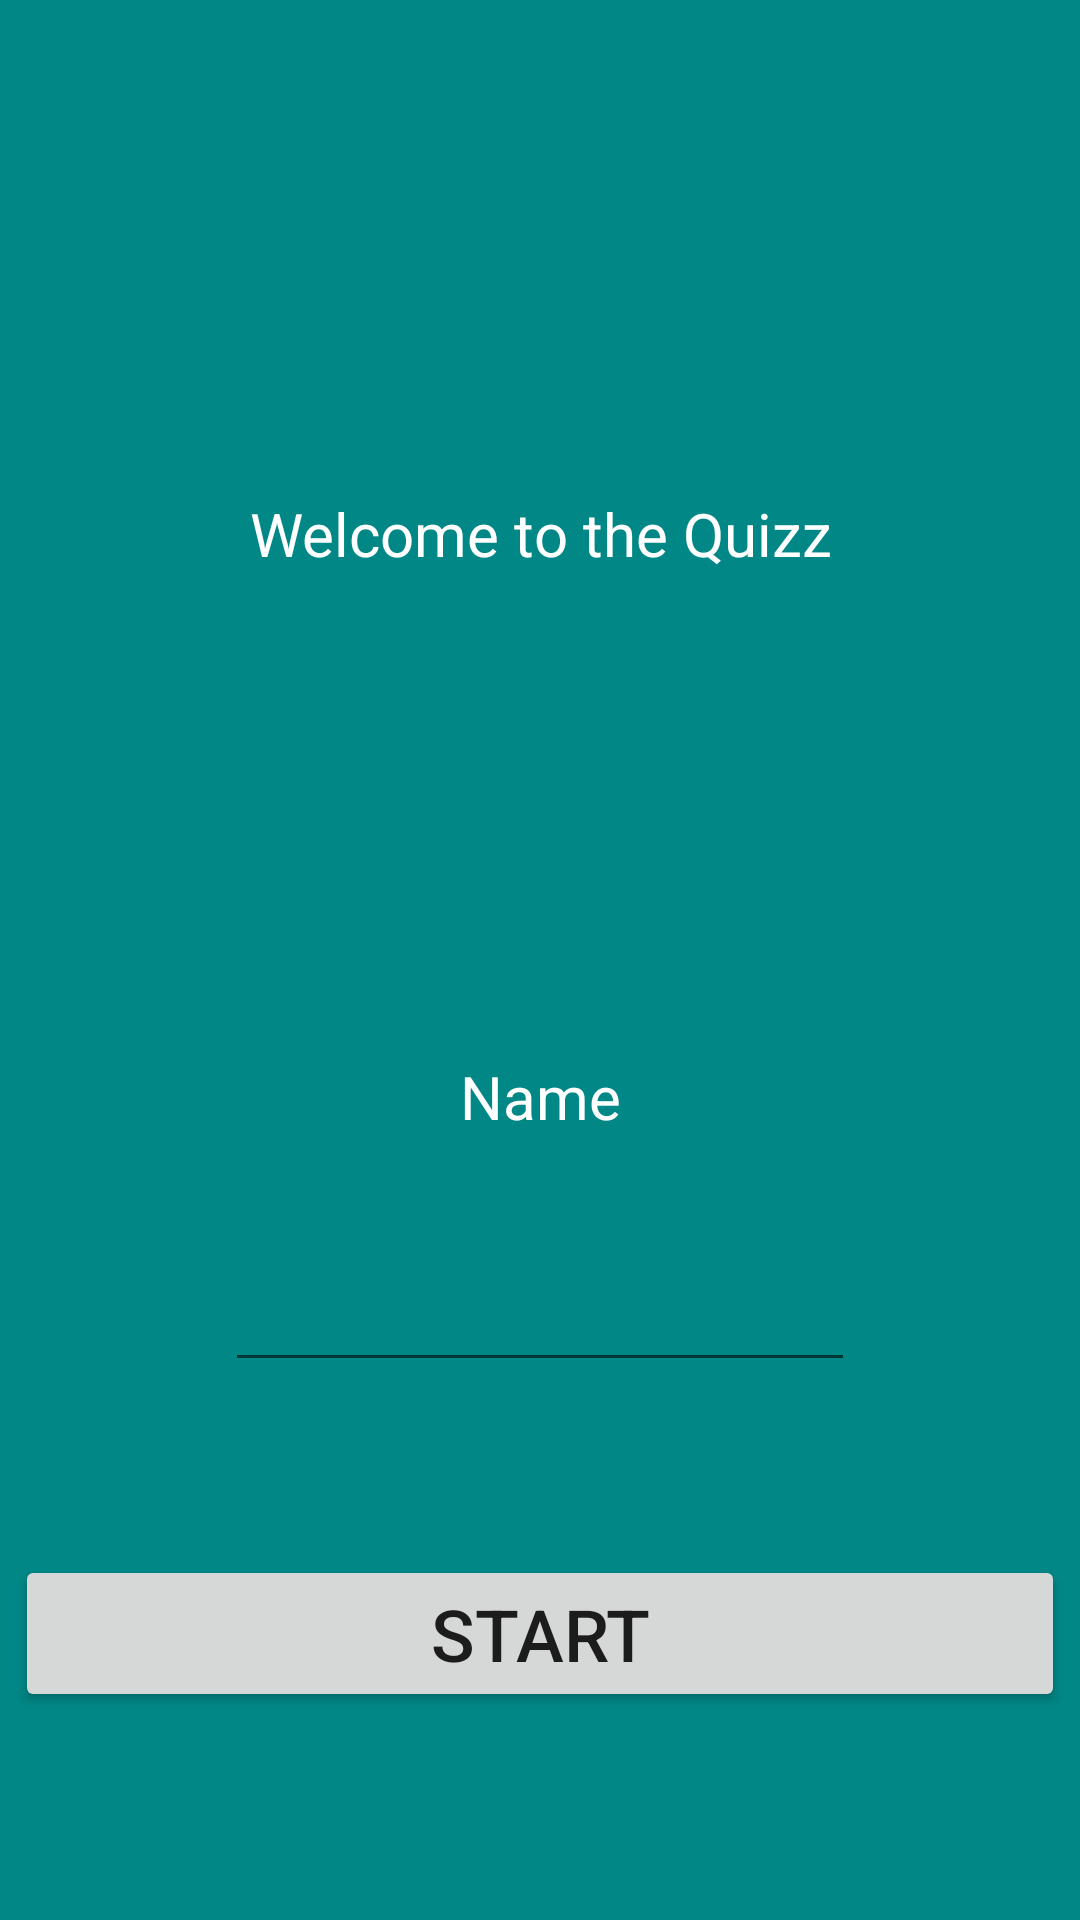

Here is an Android app screen rendered from its layout file. Give the layout XML and the strings, colors and styles it references.
<!-- AndroidManifest.xml: application theme Theme.QuizBuilderV3 -->
<!-- res/layout/activity_main.xml -->
<?xml version="1.0" encoding="utf-8"?>
<androidx.constraintlayout.widget.ConstraintLayout xmlns:android="http://schemas.android.com/apk/res/android"
    xmlns:app="http://schemas.android.com/apk/res-auto"
    xmlns:tools="http://schemas.android.com/tools"
    android:layout_width="match_parent"
    android:layout_height="match_parent"
    android:layout_centerVertical="false"
    android:background="@color/teal_700"
    tools:context=".MainActivity">

    <LinearLayout
        android:layout_width="match_parent"
        android:layout_height="wrap_content"
        android:orientation="vertical"
        tools:ignore="MissingConstraints">

    </LinearLayout>

    <Button
        android:id="@+id/btnStartQuizz"
        android:layout_width="0dp"
        android:layout_height="wrap_content"
        android:layout_margin="5dp"
        android:layout_marginStart="20dp"
        android:layout_marginTop="20dp"
        android:layout_marginEnd="20dp"
        android:layout_marginBottom="100dp"
        android:text="@string/btnStartQuiz"
        android:textSize="24sp"
        app:layout_constraintBottom_toBottomOf="parent"
        app:layout_constraintEnd_toEndOf="parent"
        app:layout_constraintHorizontal_bias="0.87"
        app:layout_constraintStart_toStartOf="parent"
        app:layout_constraintTop_toBottomOf="@+id/textViewName" />

    <TextView
        android:id="@+id/textViewName"
        android:layout_width="match_parent"
        android:layout_height="wrap_content"
        android:layout_marginStart="8dp"
        android:layout_marginTop="88dp"
        android:layout_marginEnd="8dp"
        android:layout_marginBottom="70dp"
        android:text="@string/textViewName"
        android:textAlignment="center"
        android:textColor="@color/white"
        android:textSize="20sp"
        app:layout_constraintBottom_toTopOf="@+id/btnStartQuizz"
        app:layout_constraintEnd_toEndOf="parent"
        app:layout_constraintHorizontal_bias="1.0"
        app:layout_constraintStart_toStartOf="parent"
        app:layout_constraintTop_toBottomOf="@+id/textViewWelcome" />

    <EditText
        android:id="@+id/editTextTextPersonName"
        android:layout_width="wrap_content"
        android:layout_height="wrap_content"
        android:layout_marginStart="101dp"
        android:layout_marginTop="50dp"
        android:layout_marginEnd="101dp"
        android:layout_marginBottom="67dp"
        android:ems="10"
        android:inputType="textPersonName"
        android:text="@string/editGetName"
        app:layout_constraintBottom_toTopOf="@+id/btnStartQuizz"
        app:layout_constraintEnd_toEndOf="parent"
        app:layout_constraintStart_toStartOf="parent"
        app:layout_constraintTop_toBottomOf="@+id/textViewName" />

    <TextView
        android:id="@+id/textViewWelcome"
        android:layout_width="match_parent"
        android:layout_height="wrap_content"
        android:layout_marginStart="8dp"
        android:layout_marginTop="100dp"
        android:layout_marginEnd="8dp"
        android:layout_marginBottom="8dp"
        android:text="@string/textViewWelcome"
        android:textAlignment="center"
        android:textColor="@color/white"
        android:textSize="20sp"
        app:layout_constraintBottom_toTopOf="@+id/textViewName"
        app:layout_constraintEnd_toEndOf="parent"
        app:layout_constraintStart_toStartOf="parent"
        app:layout_constraintTop_toTopOf="parent" />
</androidx.constraintlayout.widget.ConstraintLayout>
<!-- resources referenced by this layout -->
<resources>
  <string name="btnStartQuiz">Start</string>
  <string name="editGetName" />
  <string name="textViewName">Name</string>
  <string name="textViewWelcome">Welcome to the Quizz</string>
  <style name="Theme.QuizBuilderV3" parent="Theme.MaterialComponents.DayNight.DarkActionBar">
          
          <item name="colorPrimary">@color/purple_500</item>
          <item name="colorPrimaryVariant">@color/purple_700</item>
          <item name="colorOnPrimary">@color/white</item>
          
          <item name="colorSecondary">@color/teal_200</item>
          <item name="colorSecondaryVariant">@color/teal_700</item>
          <item name="colorOnSecondary">@color/black</item>
          
          <item name="android:statusBarColor">?attr/colorPrimaryVariant</item>
          
      </style>
  <!-- not gathered from this repository: default colours our renderer supplied (Android Studio template values) -->
  <color name="purple_500">#FF6200EE</color>
  <color name="purple_700">#FF3700B3</color>
  <color name="teal_200">#FF03DAC5</color>
  <color name="teal_700">#FF018786</color>
  <color name="black">#FF000000</color>
  <color name="white">#FFFFFFFF</color>
</resources>
